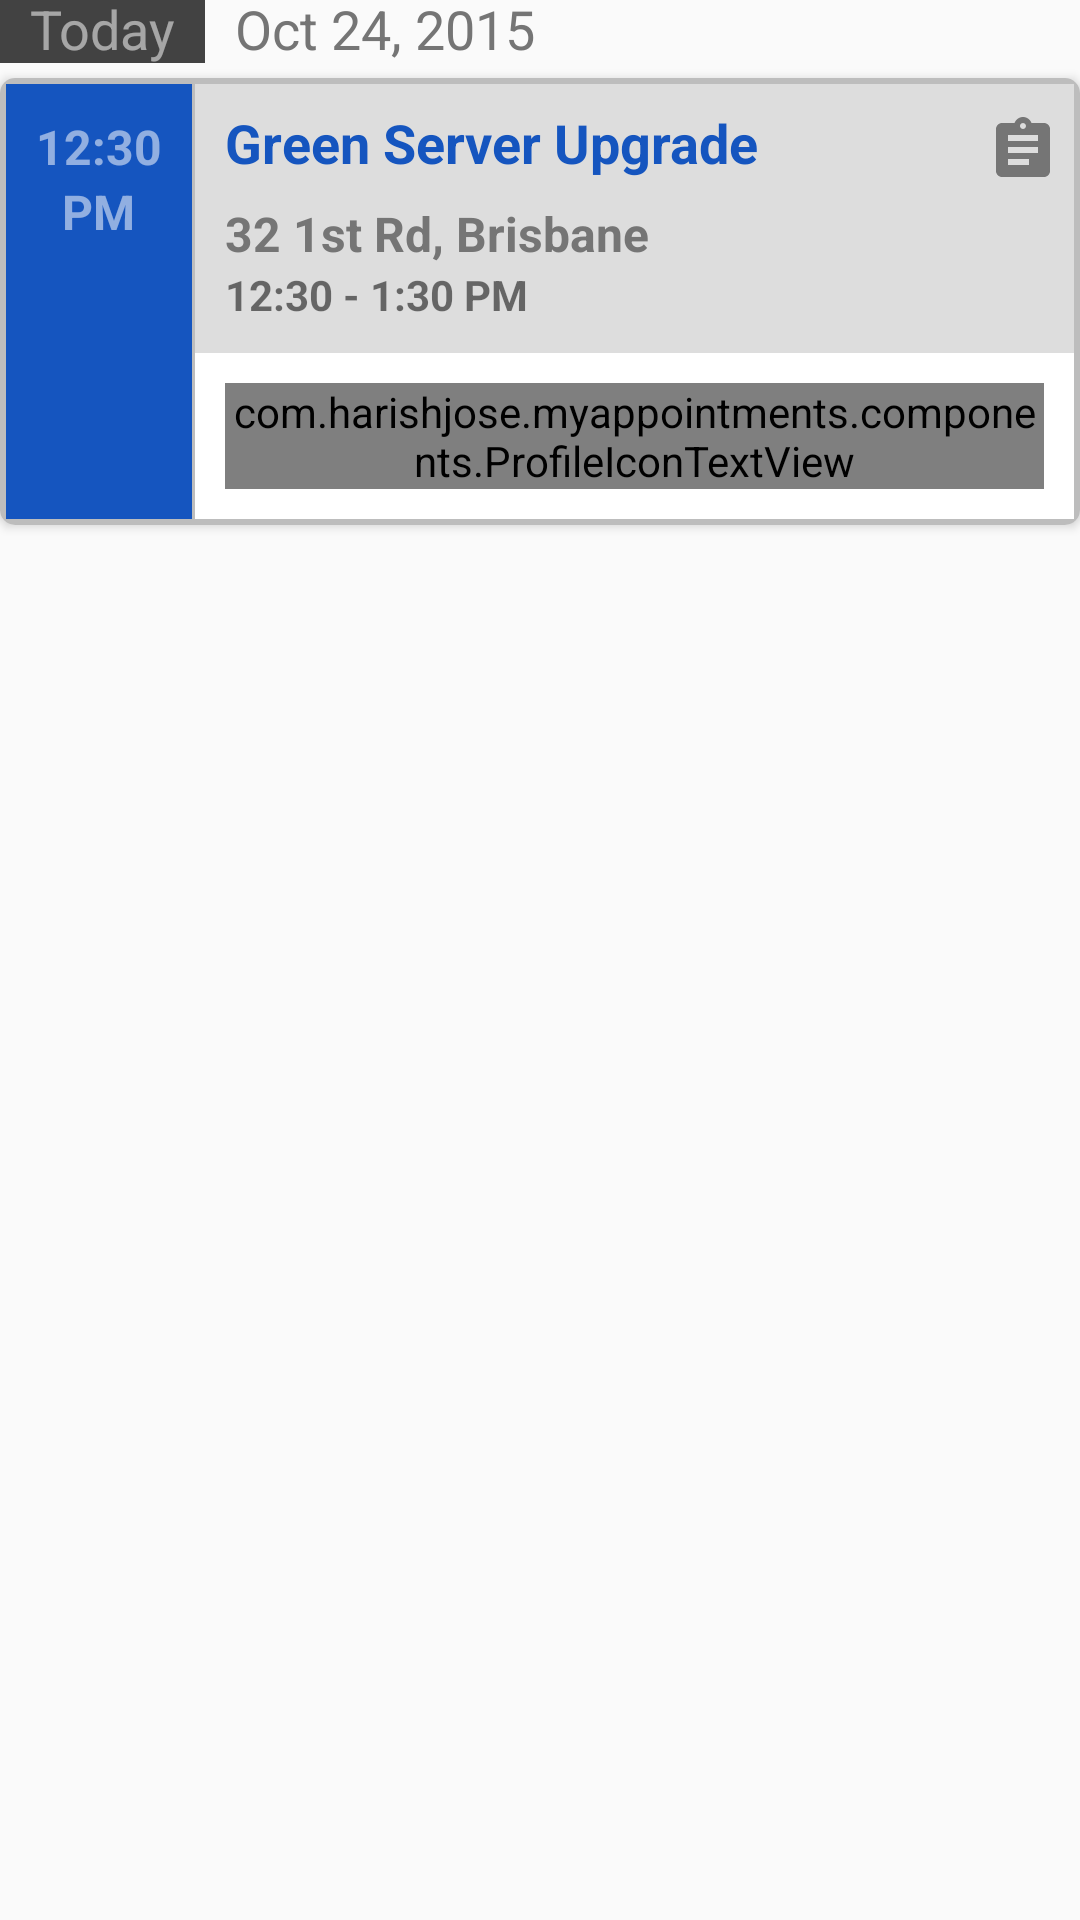

Here is an Android app screen rendered from its layout file. Give the layout XML and the strings, colors and styles it references.
<!-- AndroidManifest.xml: application theme AppTheme -->
<!-- res/layout/adapter_appointment_item.xml -->
<?xml version="1.0" encoding="utf-8"?>
<RelativeLayout
    xmlns:android="http://schemas.android.com/apk/res/android"
    xmlns:app="http://schemas.android.com/apk/res-auto"
    android:layout_width="match_parent"
    android:layout_height="wrap_content"
    android:layout_marginStart="@dimen/five_dp"
    android:layout_marginEnd="@dimen/five_dp"
    android:layout_marginTop="@dimen/five_dp">

    <LinearLayout
        android:id="@+id/lyt_header"
        android:layout_width="wrap_content"
        android:layout_height="wrap_content"
        android:orientation="horizontal">
        <TextView
            android:id="@+id/tv_day"
            android:layout_width="wrap_content"
            android:layout_height="wrap_content"
            android:background="@color/dark_grey"
            android:includeFontPadding="false"
            android:textSize="@dimen/text_size_medium"
            android:paddingTop="@dimen/two_dp"
            android:paddingBottom="@dimen/two_dp"
            android:paddingStart="@dimen/padding_small"
            android:paddingEnd="@dimen/padding_small"
            android:layout_marginEnd="@dimen/ten_dp"
            android:textColor="@color/whiteTransparent50"
            android:text="Today"/>
        <TextView
            android:id="@+id/tv_date"
            android:layout_width="wrap_content"
            android:layout_height="wrap_content"
            android:includeFontPadding="false"
            android:textSize="@dimen/text_size_medium"
            android:paddingTop="@dimen/two_dp"
            android:paddingBottom="@dimen/two_dp"
            android:textColor="@color/secondaryText"
            android:text="Oct 24, 2015"/>
    </LinearLayout>

    <android.support.v7.widget.CardView
        android:layout_width="match_parent"
        android:layout_height="wrap_content"
        android:layout_marginTop="@dimen/five_dp"
        android:layout_below="@+id/lyt_header"
        app:cardCornerRadius="@dimen/five_dp">
        <RelativeLayout
            android:id="@+id/lyt_item"
            android:layout_width="match_parent"
            android:layout_height="wrap_content"
            android:foreground="?attr/selectableItemBackground"
            android:padding="2dp"
            android:background="@color/dividerColor">

            <LinearLayout
                android:id="@+id/lyt_time"
                android:layout_width="wrap_content"
                android:layout_height="wrap_content"
                android:background="@color/selected"
                android:layout_alignTop="@+id/lyt_details"
                android:layout_alignBottom="@+id/lyt_details"
                android:padding="@dimen/padding_small"
                android:gravity="center_horizontal"
                android:orientation="vertical">
                <TextView
                    android:id="@+id/tv_time"
                    android:layout_width="wrap_content"
                    android:layout_height="wrap_content"
                    android:textColor="@color/whiteTransparent50"
                    android:textSize="@dimen/text_size_small"
                    android:textStyle="bold"
                    android:text="12:30"/>
                <TextView
                    android:id="@+id/tv_am_pm"
                    android:layout_width="wrap_content"
                    android:layout_height="wrap_content"
                    android:textAllCaps="true"
                    android:textSize="@dimen/text_size_small"
                    android:textColor="@color/whiteTransparent50"
                    android:textStyle="bold"
                    android:text="PM"/>
            </LinearLayout>
            <LinearLayout
                android:id="@+id/lyt_details"
                android:layout_width="match_parent"
                android:layout_height="wrap_content"
                android:layout_marginStart="1dp"
                android:background="@color/white"
                android:layout_toEndOf="@+id/lyt_time"
                android:orientation="vertical">
                <LinearLayout
                    android:layout_width="match_parent"
                    android:layout_height="wrap_content"
                    android:background="@color/lightGrey"
                    android:paddingTop="@dimen/padding_small"
                    android:paddingStart="@dimen/padding_small"
                    android:orientation="vertical">
                    <TextView
                        android:id="@+id/tv_subject"
                        android:layout_width="match_parent"
                        android:layout_height="wrap_content"
                        android:drawableEnd="@drawable/ic_assignment"
                        android:drawablePadding="@dimen/five_dp"
                        android:layout_marginEnd="@dimen/five_dp"
                        android:includeFontPadding="false"
                        android:textColor="@color/selected"
                        android:textSize="@dimen/text_size_medium"
                        android:textStyle="bold"
                        android:text="Green Server Upgrade"/>
                    <TextView
                        android:id="@+id/tv_location"
                        android:layout_width="match_parent"
                        android:layout_height="wrap_content"
                        android:layout_marginTop="@dimen/five_dp"
                        android:textStyle="bold"
                        android:textColor="@color/secondaryText"
                        android:textSize="@dimen/text_size_small"
                        android:text="32 1st Rd, Brisbane"/>
                    <TextView
                        android:id="@+id/tv_time_slot"
                        android:layout_width="match_parent"
                        android:layout_height="wrap_content"
                        android:layout_marginBottom="@dimen/ten_dp"
                        android:textAllCaps="true"
                        android:textStyle="bold"
                        android:textSize="@dimen/text_size_x_small"
                        android:text="12:30 - 1:30 PM"/>
                </LinearLayout>
                <RelativeLayout
                    android:id="@+id/lyt_owner_info"
                    android:layout_width="match_parent"
                    android:layout_height="wrap_content"
                    android:padding="@dimen/padding_small">
                    <com.example.myappointments.components.ProfileIconTextView
                        android:id="@+id/profile_icon"
                        android:layout_width="wrap_content"
                        android:layout_height="wrap_content"
                        android:transitionName="profile_transition"
                        android:textColor="@color/dark_grey"
                        android:textAllCaps="true"
                        android:text="HJ"/>
                    <RelativeLayout
                        android:layout_width="wrap_content"
                        android:layout_height="wrap_content"
                        android:layout_alignTop="@+id/profile_icon"
                        android:layout_alignBottom="@+id/profile_icon"
                        android:layout_marginStart="@dimen/padding_small"
                        android:layout_toEndOf="@+id/profile_icon"
                        android:orientation="vertical">
                        <TextView
                            android:id="@+id/tv_owner_name"
                            android:layout_width="wrap_content"
                            android:layout_height="wrap_content"
                            android:includeFontPadding="false"
                            android:textSize="@dimen/text_size_medium"
                            android:textColor="@color/dark_grey"
                            android:textStyle="bold"
                            android:text="Harish Jose"/>
                        <TextView
                            android:id="@+id/tv_account_name"
                            android:layout_width="wrap_content"
                            android:layout_height="wrap_content"
                            android:includeFontPadding="false"
                            android:layout_alignParentBottom="true"
                            android:textColor="@color/secondaryText"
                            android:textSize="@dimen/text_size_small"
                            android:textStyle="bold"
                            android:text="JK Steel"/>
                    </RelativeLayout>

                </RelativeLayout>
            </LinearLayout>
        </RelativeLayout>
    </android.support.v7.widget.CardView>

</RelativeLayout>
<!-- resources referenced by this layout -->
<resources>
  <color name="dark_grey">#424242</color>
  <color name="dividerColor">#BDBDBD</color>
  <color name="lightGrey">#DDDDDD</color>
  <color name="secondaryText">#757575</color>
  <color name="selected">#1555bf</color>
  <color name="white">#FFFFFF</color>
  <color name="whiteTransparent50">#88FFFFFF</color>
  <dimen name="five_dp">5dp</dimen>
  <dimen name="padding_small">10dp</dimen>
  <dimen name="ten_dp">10dp</dimen>
  <dimen name="text_size_medium">18sp</dimen>
  <dimen name="text_size_small">16sp</dimen>
  <dimen name="text_size_x_small">14sp</dimen>
  <!-- drawable ic_assignment (drawable) -->
  <vector xmlns:android="http://schemas.android.com/apk/res/android"
          android:width="24dp"
          android:height="24dp"
          android:viewportWidth="24.0"
          android:viewportHeight="24.0">
      <path
          android:fillColor="#FF757575"
          android:pathData="M19,3h-4.18C14.4,1.84 13.3,1 12,1c-1.3,0 -2.4,0.84 -2.82,2L5,3c-1.1,0 -2,0.9 -2,2v14c0,1.1 0.9,2 2,2h14c1.1,0 2,-0.9 2,-2L21,5c0,-1.1 -0.9,-2 -2,-2zM12,3c0.55,0 1,0.45 1,1s-0.45,1 -1,1 -1,-0.45 -1,-1 0.45,-1 1,-1zM14,17L7,17v-2h7v2zM17,13L7,13v-2h10v2zM17,9L7,9L7,7h10v2z"/>
  </vector>
  <style name="AppTheme" parent="Theme.AppCompat.Light.NoActionBar">
          
          <item name="colorPrimary">@color/colorPrimary</item>
          <item name="colorPrimaryDark">@color/colorPrimaryDark</item>
          <item name="colorAccent">@color/colorAccent</item>
      </style>
  <color name="colorPrimary">#3F51B5</color>
  <color name="colorPrimaryDark">#303F9F</color>
  <color name="colorAccent">#448AFF</color>
</resources>
